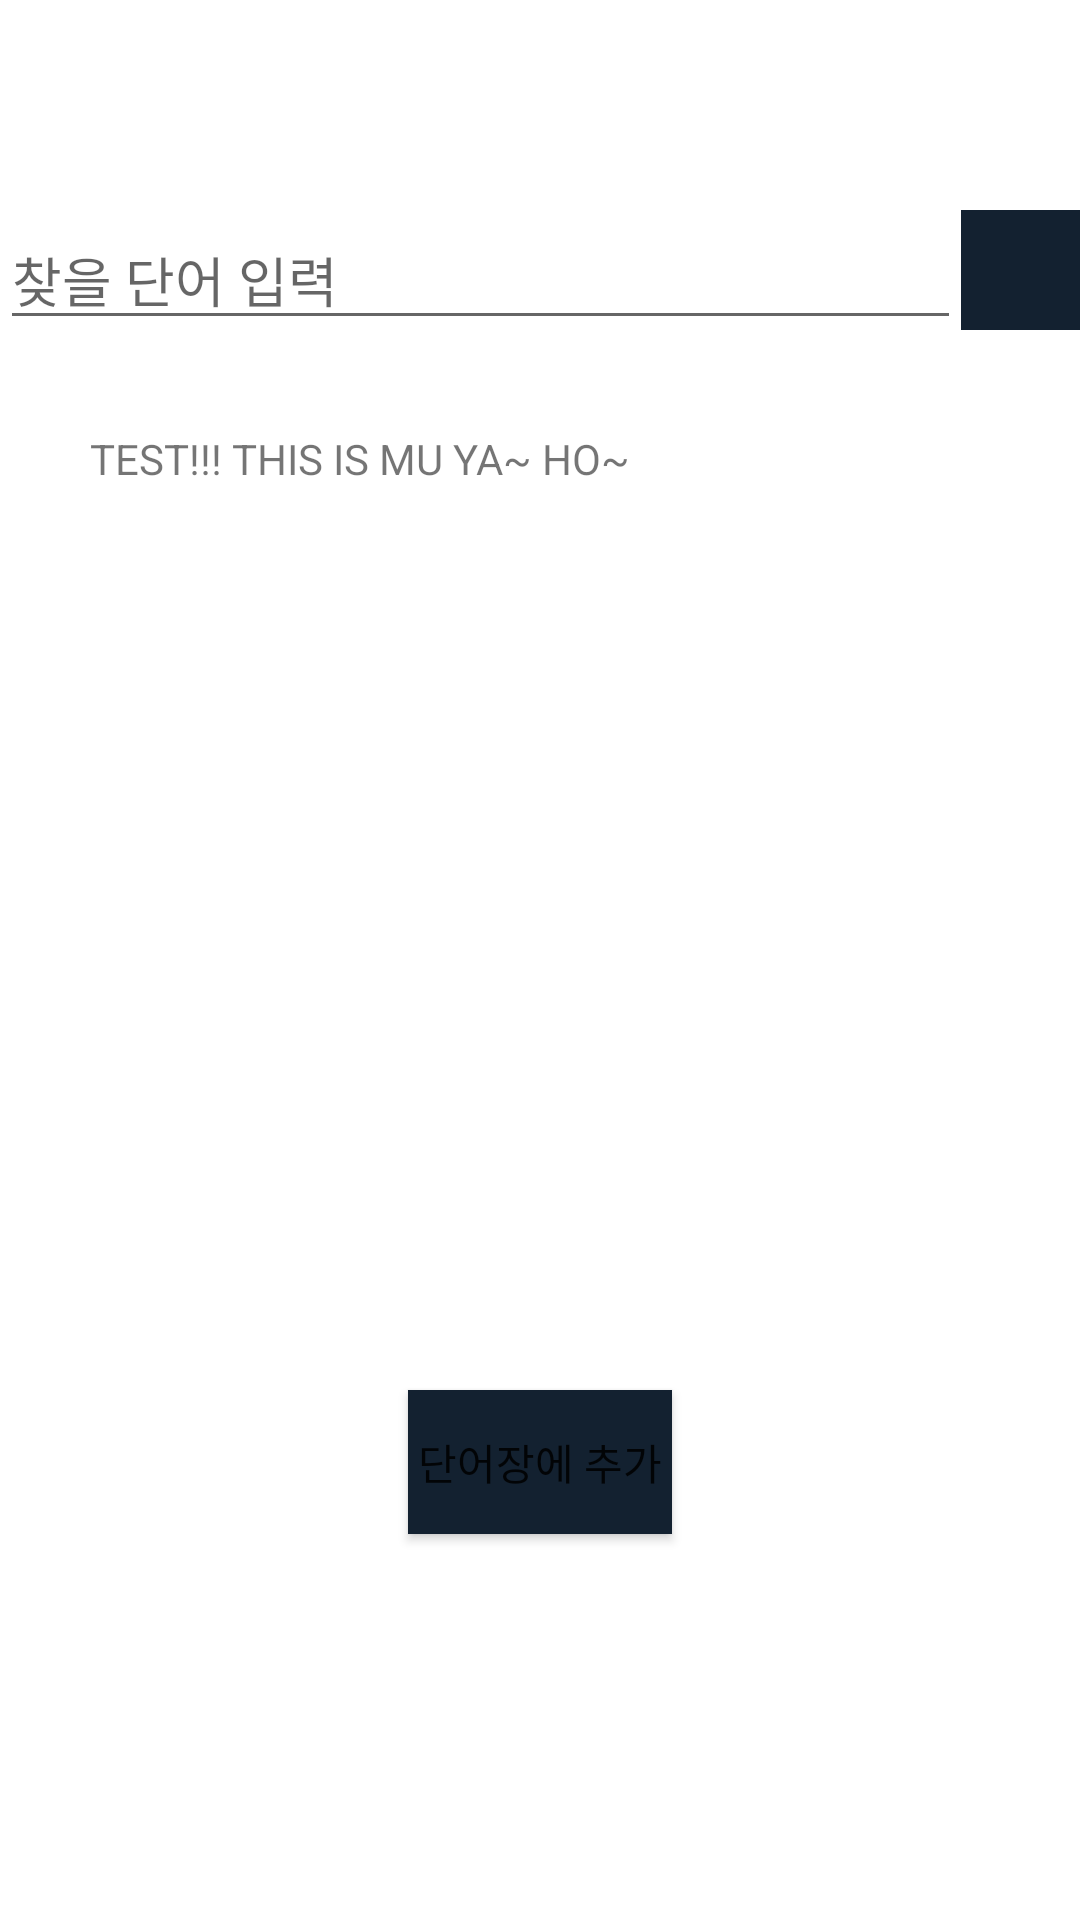

Here is an Android app screen rendered from its layout file. Give the layout XML and the strings, colors and styles it references.
<!-- AndroidManifest.xml: application theme Theme.Vocaapplication -->
<!-- res/layout/fragment_dictionary.xml -->
<?xml version="1.0" encoding="utf-8"?>
<androidx.constraintlayout.widget.ConstraintLayout
    xmlns:android="http://schemas.android.com/apk/res/android"
    xmlns:app="http://schemas.android.com/apk/res-auto"
    xmlns:tools="http://schemas.android.com/tools"
    android:layout_width="match_parent"
    android:layout_height="wrap_content"
    android:orientation="vertical"
    tools:context=".MainActivity">
    <androidx.constraintlayout.widget.ConstraintLayout
        android:id="@+id/search_layout"
        android:layout_width="wrap_content"
        android:layout_height="wrap_content"
        app:layout_constraintTop_toTopOf="parent"
        app:layout_constraintLeft_toLeftOf="parent"
        app:layout_constraintRight_toRightOf="parent"
        android:layout_marginTop="70dp">
        <EditText
            android:id="@+id/edit_text"
            android:layout_height="wrap_content"
            android:layout_width="0dp"
            app:layout_constraintWidth_default="percent"
            app:layout_constraintWidth_percent="0.89"
            app:layout_constraintLeft_toLeftOf="parent"
            app:layout_constraintTop_toTopOf="parent"
            android:hint="찾을 단어 입력"></EditText>
        <ImageView
            android:id="@+id/find_words_button"
            android:layout_width="40dp"
            android:layout_height="40dp"
            app:layout_constraintTop_toTopOf="parent"
            app:layout_constraintStart_toEndOf="@+id/edit_text"
            android:src="@drawable/arrow_right_white"
            android:background="@color/voca_blueblack"
            ></ImageView>
    </androidx.constraintlayout.widget.ConstraintLayout>

    <TextView
        android:id="@+id/words_description"
        android:layout_width="match_parent"
        android:layout_height="300dp"
        app:layout_constraintTop_toBottomOf="@+id/search_layout"
        android:layout_marginLeft="30dp"
        android:layout_marginRight="30dp"
        android:layout_marginTop="30dp"
        android:text="TEST!!! THIS IS MU YA~ HO~"></TextView>
    <Button
        android:id="@+id/add_my_note"
        android:layout_width="wrap_content"
        android:layout_height="wrap_content"
        android:text="단어장에 추가"
        android:background="@color/voca_blueblack"
        android:backgroundTint="@color/voca_blueblack"
        app:layout_constraintTop_toBottomOf="@+id/words_description"
        app:layout_constraintLeft_toLeftOf="parent"
        app:layout_constraintRight_toRightOf="parent"
        android:layout_marginTop="20dp"></Button>

</androidx.constraintlayout.widget.ConstraintLayout>
<!-- resources referenced by this layout -->
<resources>
  <color name="voca_blueblack">#132130</color>
  <style name="Theme.Vocaapplication" parent="Theme.MaterialComponents.DayNight.DarkActionBar">
          
          <item name="colorPrimary">@color/purple_500</item>
          <item name="colorPrimaryVariant">@color/purple_700</item>
          <item name="colorOnPrimary">@color/white</item>
          
          <item name="colorSecondary">@color/teal_200</item>
          <item name="colorSecondaryVariant">@color/teal_700</item>
          <item name="colorOnSecondary">@color/black</item>
          
          <item name="android:statusBarColor" tools:targetApi="l">?attr/colorPrimaryVariant</item>
          
      </style>
  <color name="purple_500">#FF6200EE</color>
  <color name="purple_700">#FF3700B3</color>
  <color name="white">#FFFFFFFF</color>
  <color name="teal_200">#FF03DAC5</color>
  <color name="teal_700">#FF018786</color>
  <color name="black">#FF000000</color>
</resources>
